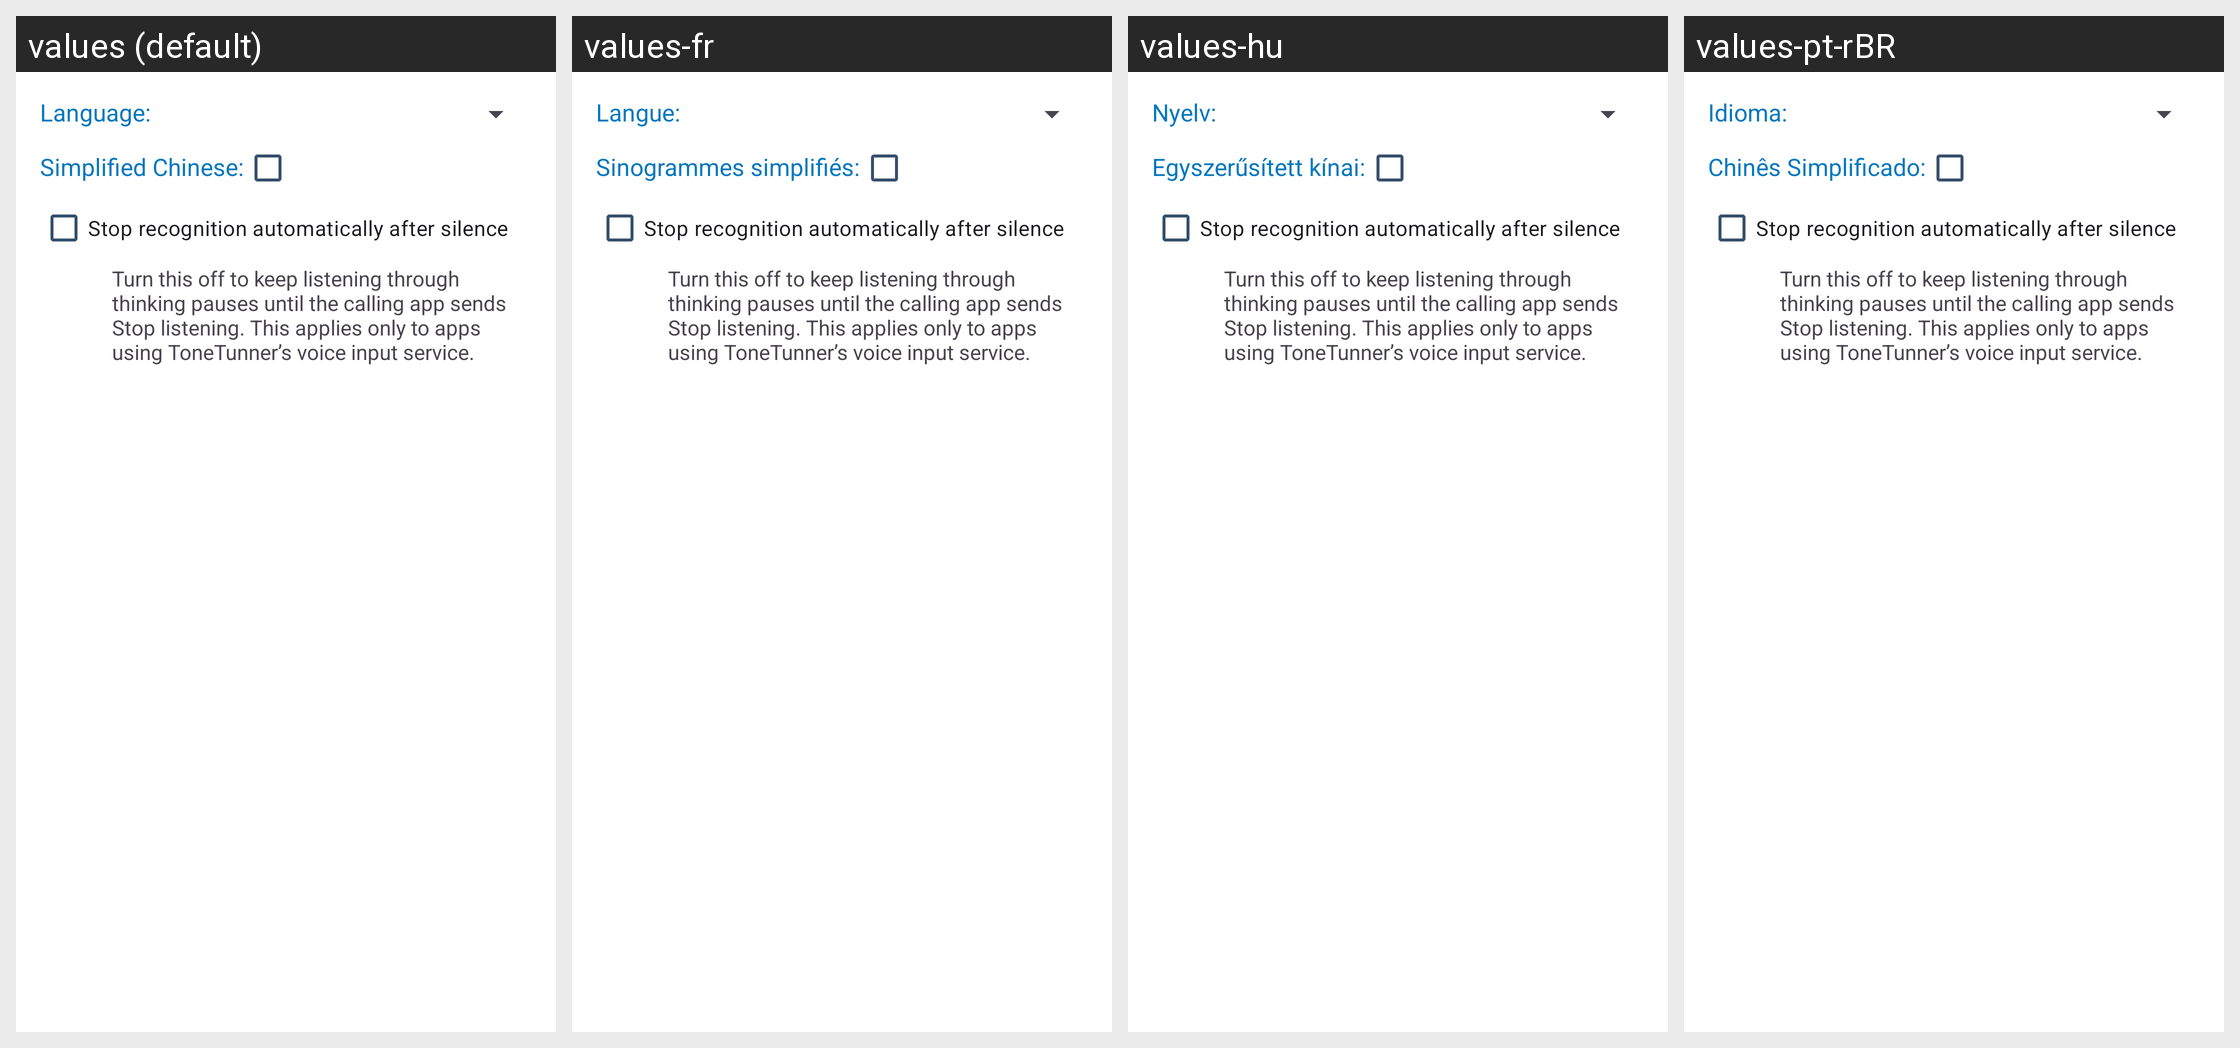

Translations of the strings shown on this Android screen, per locale in the grid:
Android screen res/layout/activity_recognition_service_settings.xml rendered under 4 locales, left to right: values (default), values-fr, values-hu, values-pt-rBR. Device: Nexus 5 (rendered at 1080×1920; each locale shown at half size, 540×960, under a caption strip naming it); theme Theme.Whisper.NoActionBar.
Other locales in the repository, not shown: values-ar, values-de, values-iw, values-ro, values-ru.
Strings drawn on this screen, with the default value and each locale's value (text and hints the layout hard-codes, and strings that could not be matched under every locale, appear in the picture but are not listed):

language
  values: Language:
  values-fr: Langue:
  values-hu: Nyelv:
  values-pt-rBR: Idioma:

simple_chinese
  values: Simplified Chinese:
  values-fr: Sinogrammes simplifiés:
  values-hu: Egyszerűsített kínai:
  values-pt-rBR: Chinês Simplificado:

entrypoint_recognition_auto_stop
  values: Stop recognition automatically after silence
  values-fr: Stop recognition automatically after silence  [not translated; the default value is used]
  values-hu: Stop recognition automatically after silence  [not translated; the default value is used]
  values-pt-rBR: Stop recognition automatically after silence  [not translated; the default value is used]

entrypoint_recognition_auto_stop_help
  values: Turn this off to keep listening through thinking pauses until the calling app sends Stop listening. This applies only to apps using ToneTunner’s voice input service.
  values-fr: Turn this off to keep listening through thinking pauses until the calling app sends Stop listening. This applies only to apps using ToneTunner’s voice input service.  [not translated; the default value is used]
  values-hu: Turn this off to keep listening through thinking pauses until the calling app sends Stop listening. This applies only to apps using ToneTunner’s voice input service.  [not translated; the default value is used]
  values-pt-rBR: Turn this off to keep listening through thinking pauses until the calling app sends Stop listening. This applies only to apps using ToneTunner’s voice input service.  [not translated; the default value is used]
